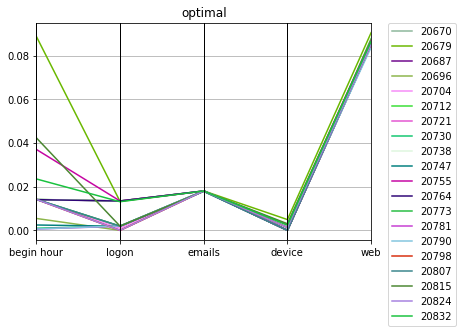

The table this chart was drawn from, first rows:
optimal, Max_fit, Gen, Hof
20670, 0.08211, 81, [0.014213122112398929, 1.0, 0.0019046275…
20679, 0.1166, 88, [0.08883039973679882, 1.0, 0.01325701396…
20687, 0.08129, 67, [0.014125130997864065, 1.0, 0.0134494107…
20696, 0.08221, 95, [0.005453441346836073, 1.0, 0.0, 0.01805…
20704, 0.0825, 84, [0.014203266814490134, 1.0, 0.0009667284…
20712, 0.08044, 85, [0.01415243791747067, 1.0, 0.01348287992…
20721, 0.08257, 93, [0.014207263947165484, 1.0, 0.0, 0.01804…
20730, 0.0822, 100, [0.000981224226121409, 1.0, 0.0019096181…
20738, 0.08215, 98, [0.014196405731925626, 1.0, 0.0134112731…
20747, 0.08212, 95, [0.0024538763254010995, 1.0, 0.001874424…
20755, 0.08748, 100, [0.037069726390114736, 1.0, 0.0134541663…
20764, 0.0822, 65, [0.014070139315914748, 1.0, 0.0134334559…
20773, 0.08241, 99, [0.014108522326896118, 1.0, 0.0019516735…
20781, 0.08219, 95, [0.000616649354019514, 1.0, 0.0018919834…
20790, 0.08148, 93, [0.0006140607744390144, 1.0, 0.002018900…
20798, 0.08258, 95, [0.01420585544375157, 1.0, 0.0, 0.018061…
20807, 0.08221, 92, [0.014203365320402093, 1.0, 0.0019221216…
20815, 0.08928, 42, [0.04238784881667255, 1.0, 0.00194141845…
20824, 0.08255, 99, [0.014188206672933102, 1.0, 0.0, 0.01804…
20832, 0.08368, 97, [0.023549729178114452, 1.0, 0.0131177028…
